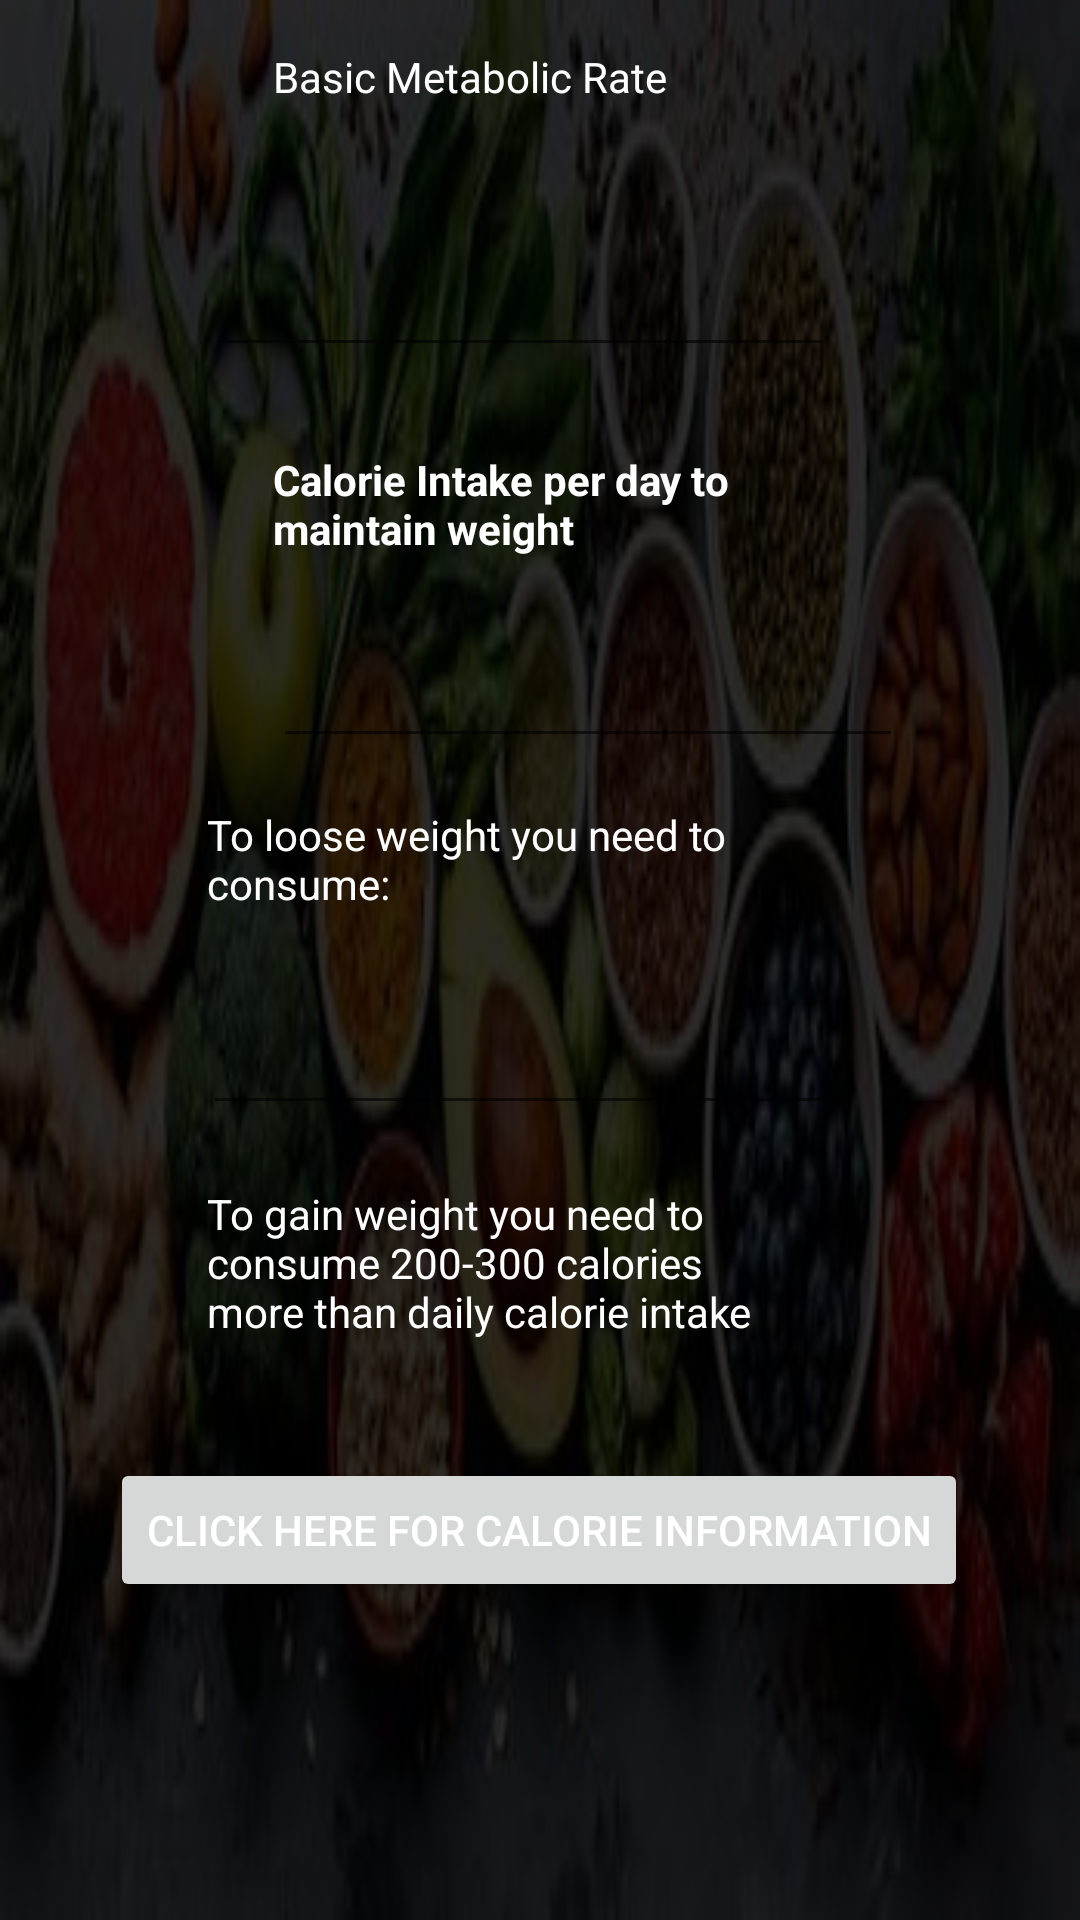

This screen was rendered from an Android layout file. Write that file and the resources it references.
<!-- AndroidManifest.xml: application theme Theme.Calorie_calculator -->
<!-- res/layout/activity_main2.xml -->
<?xml version="1.0" encoding="utf-8"?>
<androidx.constraintlayout.widget.ConstraintLayout xmlns:android="http://schemas.android.com/apk/res/android"
    xmlns:app="http://schemas.android.com/apk/res-auto"
    xmlns:tools="http://schemas.android.com/tools"
    android:layout_width="match_parent"
    android:layout_height="match_parent"
    tools:context=".MainActivity2"
    android:background="@drawable/bgpic">


    <View
        android:id="@+id/view"
        android:layout_width="match_parent"
        android:layout_height="match_parent"
        android:background="#D3000000"
        tools:layout_editor_absoluteX="0dp"
        tools:layout_editor_absoluteY="0dp" />

    <EditText
        android:id="@+id/ed1"
        android:layout_width="wrap_content"
        android:layout_height="wrap_content"
        android:layout_marginStart="16dp"
        android:layout_marginTop="20dp"
        android:layout_marginEnd="16dp"
        android:ems="10"
        android:inputType="textPersonName"
        android:textColor="@color/white"
        android:textStyle="bold"
        app:layout_constraintEnd_toEndOf="parent"
        app:layout_constraintHorizontal_bias="0.443"
        app:layout_constraintStart_toStartOf="parent"
        app:layout_constraintTop_toBottomOf="@+id/textView4" />

    <EditText
        android:id="@+id/ed2"
        android:layout_width="wrap_content"
        android:layout_height="wrap_content"
        android:layout_marginStart="91dp"
        android:layout_marginTop="16dp"
        android:layout_marginEnd="111dp"
        android:ems="10"
        android:inputType="textPersonName"
        android:textColor="@color/white"
        android:textStyle="bold"
        app:layout_constraintEnd_toEndOf="parent"
        app:layout_constraintHorizontal_bias="0.0"
        app:layout_constraintStart_toStartOf="parent"
        app:layout_constraintTop_toBottomOf="@+id/textView3" />

    <Button
        android:id="@+id/Move"
        android:layout_width="wrap_content"
        android:layout_height="wrap_content"
        android:layout_marginStart="16dp"
        android:layout_marginTop="36dp"
        android:layout_marginEnd="16dp"
        android:text="CLICK HERE FOR CALORIE INFORMATION"
        android:textColor="@color/white"
        app:layout_constraintEnd_toEndOf="parent"
        app:layout_constraintHorizontal_bias="0.491"
        app:layout_constraintStart_toStartOf="parent"
        app:layout_constraintTop_toBottomOf="@+id/textView5"
        tools:ignore="MissingConstraints" />

    <TextView
        android:id="@+id/textView3"
        android:layout_width="200dp"
        android:layout_height="45dp"
        android:layout_marginStart="91dp"
        android:layout_marginTop="28dp"
        android:layout_marginEnd="24dp"
        android:text="Calorie Intake per day to maintain weight"
        android:textColor="@color/white"
        android:textStyle="bold"
        app:layout_constraintEnd_toEndOf="parent"
        app:layout_constraintHorizontal_bias="0.0"
        app:layout_constraintStart_toStartOf="parent"
        app:layout_constraintTop_toBottomOf="@+id/ed1" />

    <TextView
        android:id="@+id/textView"
        android:layout_width="200dp"
        android:layout_height="49dp"
        android:layout_marginTop="16dp"
        android:text="To loose weight you need to consume:"
        android:textColor="@color/white"
        app:layout_constraintEnd_toEndOf="parent"
        app:layout_constraintHorizontal_bias="0.431"
        app:layout_constraintStart_toStartOf="parent"
        app:layout_constraintTop_toBottomOf="@+id/ed2" />

    <TextView
        android:id="@+id/textView4"
        android:layout_width="200dp"
        android:layout_height="45dp"
        android:layout_marginStart="91dp"
        android:layout_marginTop="16dp"
        android:layout_marginEnd="24dp"
        android:text="Basic Metabolic Rate"
        android:textColor="@color/white"
        app:layout_constraintEnd_toEndOf="parent"
        app:layout_constraintHorizontal_bias="0.0"
        app:layout_constraintStart_toStartOf="parent"
        app:layout_constraintTop_toTopOf="parent" />

    <EditText
        android:id="@+id/ed3"
        android:layout_width="wrap_content"
        android:layout_height="wrap_content"
        android:layout_marginTop="16dp"
        android:ems="10"
        android:inputType="textPersonName"
        android:textColor="@color/white"
        app:layout_constraintEnd_toEndOf="parent"
        app:layout_constraintHorizontal_bias="0.452"
        app:layout_constraintStart_toStartOf="parent"
        app:layout_constraintTop_toBottomOf="@+id/textView" />

    <TextView
        android:id="@+id/textView5"
        android:layout_width="200dp"
        android:layout_height="55dp"
        android:layout_marginTop="20dp"
        android:text="To gain weight you need to consume 200-300 calories more than daily calorie intake"
        android:textColor="@color/white"
        app:layout_constraintEnd_toEndOf="parent"
        app:layout_constraintHorizontal_bias="0.431"
        app:layout_constraintStart_toStartOf="parent"
        app:layout_constraintTop_toBottomOf="@+id/ed3" />













</androidx.constraintlayout.widget.ConstraintLayout>
<!-- resources referenced by this layout -->
<resources>
  <!-- drawable bgpic: jpg bitmap (drawable, 20248 bytes) -->
  <style name="Theme.Calorie_calculator" parent="Theme.MaterialComponents.DayNight.DarkActionBar">
          
          <item name="colorPrimary">@color/purple_500</item>
          <item name="colorPrimaryVariant">@color/purple_700</item>
          <item name="colorOnPrimary">@color/white</item>
          
          <item name="colorSecondary">@color/teal_200</item>
          <item name="colorSecondaryVariant">@color/teal_700</item>
          <item name="colorOnSecondary">@color/black</item>
          
          <item name="android:statusBarColor" tools:targetApi="l">?attr/colorPrimaryVariant</item>
          
      </style>
  <!-- not gathered from this repository: default colours our renderer supplied (Android Studio template values) -->
  <color name="purple_500">#FF6200EE</color>
  <color name="purple_700">#FF3700B3</color>
  <color name="teal_200">#FF03DAC5</color>
  <color name="teal_700">#FF018786</color>
  <color name="black">#FF000000</color>
  <color name="white">#FFFFFFFF</color>
</resources>
